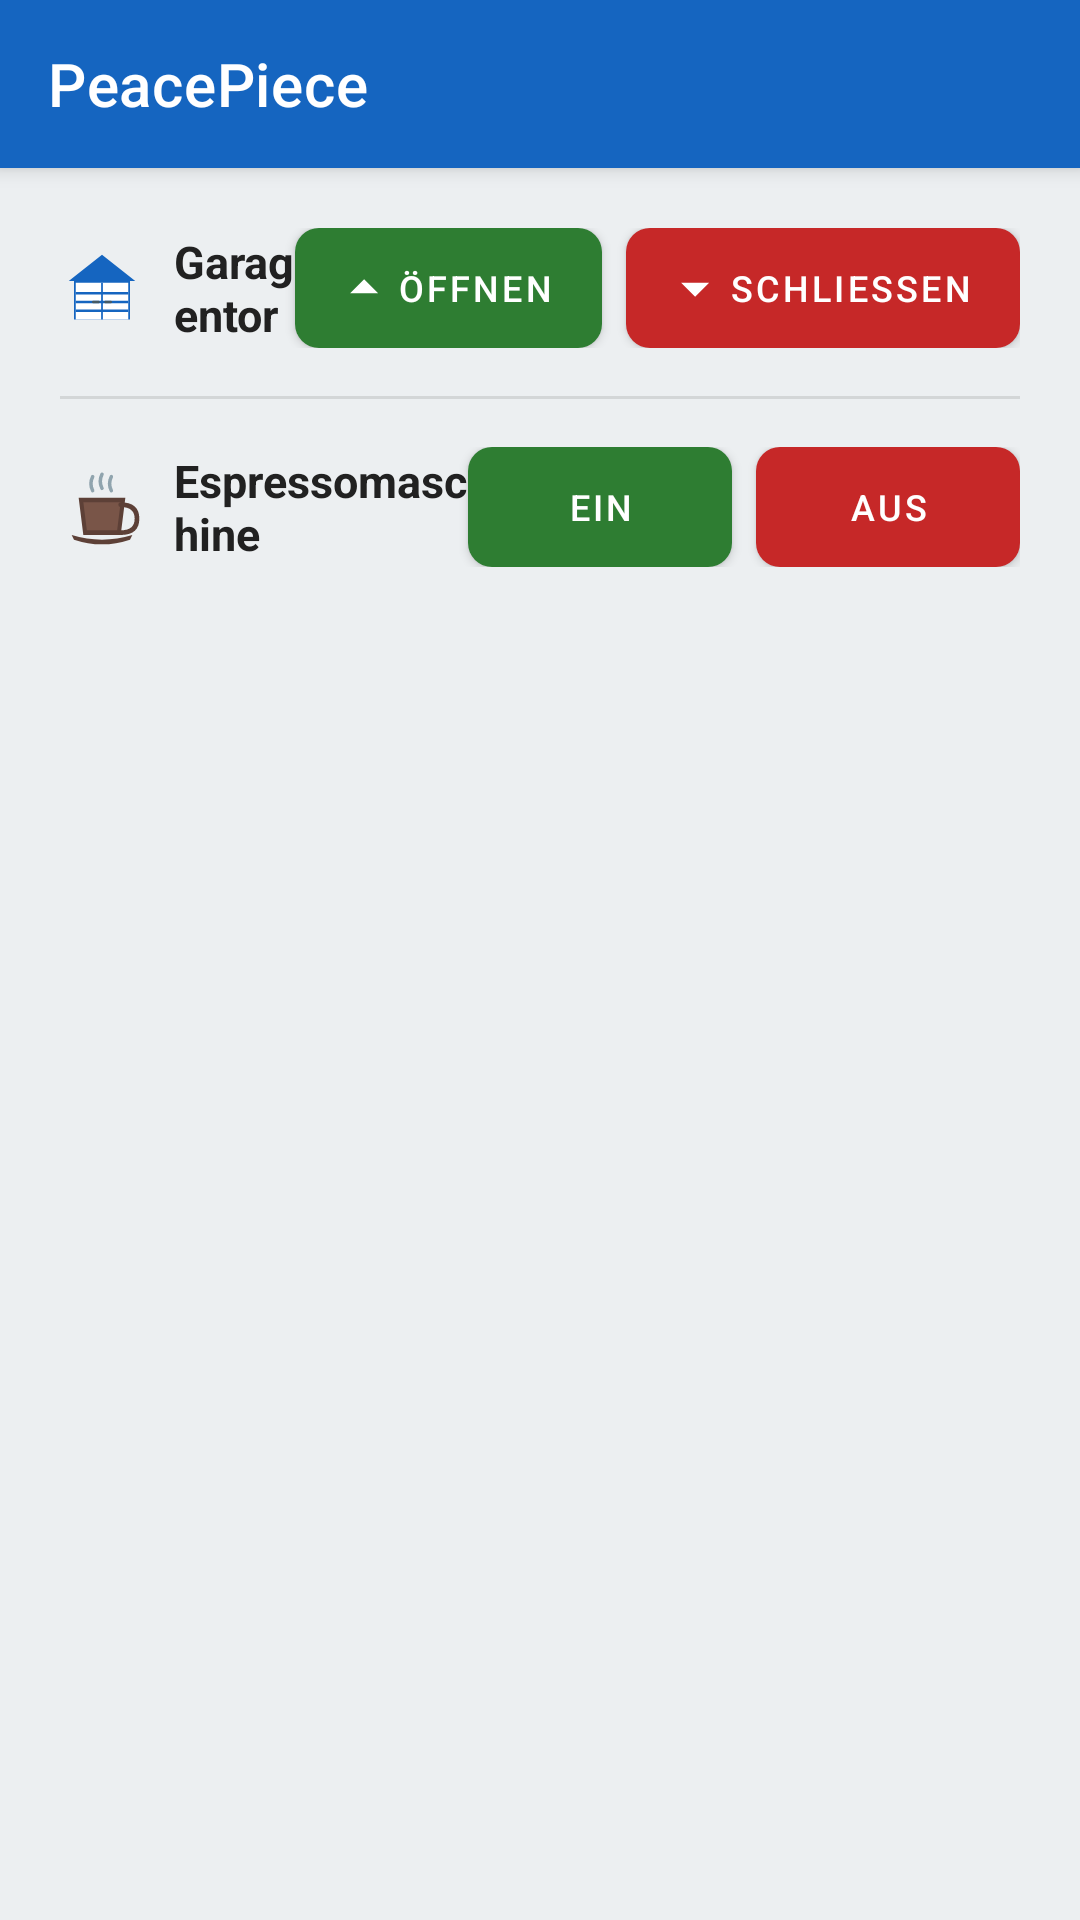

Android layout source for this screen:
<!-- AndroidManifest.xml: application theme Theme.PeacePiece -->
<!-- res/layout/activity_main.xml -->
<?xml version="1.0" encoding="utf-8"?>
<LinearLayout xmlns:android="http://schemas.android.com/apk/res/android"
    xmlns:app="http://schemas.android.com/apk/res-auto"
    android:layout_width="match_parent"
    android:layout_height="match_parent"
    android:orientation="vertical"
    android:background="@color/background">

    <androidx.appcompat.widget.Toolbar
        android:id="@+id/toolbar"
        android:layout_width="match_parent"
        android:layout_height="?attr/actionBarSize"
        android:background="?attr/colorPrimary"
        android:elevation="4dp"
        android:theme="@style/ThemeOverlay.AppCompat.Dark.ActionBar"
        app:popupTheme="@style/ThemeOverlay.AppCompat.Light"
        app:title="@string/app_name" />

    <LinearLayout
        android:layout_width="match_parent"
        android:layout_height="0dp"
        android:layout_weight="1"
        android:orientation="vertical"
        android:paddingLeft="20dp"
        android:paddingRight="20dp"
        android:paddingTop="20dp"
        android:paddingBottom="12dp">

        
        <LinearLayout
            android:layout_width="match_parent"
            android:layout_height="wrap_content"
            android:orientation="horizontal"
            android:gravity="center_vertical">

            <ImageView
                android:layout_width="28dp"
                android:layout_height="28dp"
                android:src="@drawable/ic_garage"
                android:contentDescription="@string/garage_label" />

            <TextView
                android:layout_width="0dp"
                android:layout_height="wrap_content"
                android:layout_weight="1"
                android:text="@string/garage_label"
                android:textSize="15sp"
                android:textStyle="bold"
                android:textColor="@color/text_primary"
                android:layout_marginStart="10dp" />

            <com.google.android.material.button.MaterialButton
                android:id="@+id/openButton"
                android:layout_width="wrap_content"
                android:layout_height="40dp"
                android:minHeight="0dp"
                android:insetTop="0dp"
                android:insetBottom="0dp"
                android:text="@string/open_button"
                android:textSize="12sp"
                android:textColor="@color/white"
                app:backgroundTint="@color/button_open"
                app:cornerRadius="8dp"
                app:icon="@drawable/ic_arrow_up"
                app:iconSize="14dp"
                app:iconPadding="4dp"
                app:iconGravity="start" />

            <com.google.android.material.button.MaterialButton
                android:id="@+id/closeButton"
                android:layout_width="wrap_content"
                android:layout_height="40dp"
                android:minHeight="0dp"
                android:insetTop="0dp"
                android:insetBottom="0dp"
                android:text="@string/close_button"
                android:textSize="12sp"
                android:textColor="@color/white"
                android:layout_marginStart="8dp"
                app:backgroundTint="@color/button_close"
                app:cornerRadius="8dp"
                app:icon="@drawable/ic_arrow_down"
                app:iconSize="14dp"
                app:iconPadding="4dp"
                app:iconGravity="start" />

        </LinearLayout>

        <View
            android:layout_width="match_parent"
            android:layout_height="1dp"
            android:background="@color/text_secondary"
            android:alpha="0.2"
            android:layout_marginTop="16dp"
            android:layout_marginBottom="16dp" />

        
        <LinearLayout
            android:layout_width="match_parent"
            android:layout_height="wrap_content"
            android:orientation="horizontal"
            android:gravity="center_vertical">

            <ImageView
                android:layout_width="28dp"
                android:layout_height="28dp"
                android:src="@drawable/ic_espresso"
                android:contentDescription="@string/espresso_label" />

            <TextView
                android:layout_width="0dp"
                android:layout_height="wrap_content"
                android:layout_weight="1"
                android:text="@string/espresso_label"
                android:textSize="15sp"
                android:textStyle="bold"
                android:textColor="@color/text_primary"
                android:layout_marginStart="10dp" />

            <com.google.android.material.button.MaterialButton
                android:id="@+id/espressoOnButton"
                android:layout_width="wrap_content"
                android:layout_height="40dp"
                android:minHeight="0dp"
                android:insetTop="0dp"
                android:insetBottom="0dp"
                android:text="@string/on_button"
                android:textSize="12sp"
                android:textColor="@color/white"
                app:backgroundTint="@color/button_open"
                app:cornerRadius="8dp" />

            <com.google.android.material.button.MaterialButton
                android:id="@+id/espressoOffButton"
                android:layout_width="wrap_content"
                android:layout_height="40dp"
                android:minHeight="0dp"
                android:insetTop="0dp"
                android:insetBottom="0dp"
                android:text="@string/off_button"
                android:textSize="12sp"
                android:textColor="@color/white"
                android:layout_marginStart="8dp"
                app:backgroundTint="@color/button_close"
                app:cornerRadius="8dp" />

        </LinearLayout>

        <View
            android:layout_width="match_parent"
            android:layout_height="0dp"
            android:layout_weight="1" />

        <TextView
            android:id="@+id/statusText"
            android:layout_width="match_parent"
            android:layout_height="wrap_content"
            android:textSize="13sp"
            android:textColor="@color/text_secondary"
            android:gravity="center" />

    </LinearLayout>

    <TextView
        android:id="@+id/versionText"
        android:layout_width="match_parent"
        android:layout_height="wrap_content"
        android:textSize="10sp"
        android:textColor="@color/text_secondary"
        android:gravity="center"
        android:paddingTop="4dp"
        android:paddingBottom="6dp" />

</LinearLayout>
<!-- resources referenced by this layout -->
<resources>
  <color name="background">#ECEFF1</color>
  <color name="button_close">#C62828</color>
  <color name="button_open">#2E7D32</color>
  <color name="text_primary">#212121</color>
  <color name="text_secondary">#757575</color>
  <color name="white">#FFFFFF</color>
  <!-- drawable ic_arrow_down (drawable) -->
  <vector xmlns:android="http://schemas.android.com/apk/res/android"
      android:width="24dp"
      android:height="24dp"
      android:viewportWidth="24"
      android:viewportHeight="24"
      android:tint="@color/white">
      <path
          android:fillColor="@color/white"
          android:pathData="M4,9l8,8 8,-8z" />
  </vector>
  <!-- drawable ic_arrow_up (drawable) -->
  <vector xmlns:android="http://schemas.android.com/apk/res/android"
      android:width="24dp"
      android:height="24dp"
      android:viewportWidth="24"
      android:viewportHeight="24"
      android:tint="@color/white">
      <path
          android:fillColor="@color/white"
          android:pathData="M4,15l8,-8 8,8z" />
  </vector>
  <!-- drawable ic_garage (drawable) -->
  <vector xmlns:android="http://schemas.android.com/apk/res/android"
      android:width="96dp"
      android:height="96dp"
      android:viewportWidth="96"
      android:viewportHeight="96">
      
      <path
          android:fillColor="#1565C0"
          android:pathData="M48,10 L10,40 L16,40 L16,84 L80,84 L80,40 L86,40 Z" />
      
      <path
          android:fillColor="#FFFFFF"
          android:pathData="M18,42 L78,42 L78,84 L18,84 Z" />
      
      <path
          android:strokeColor="#1565C0"
          android:strokeWidth="3"
          android:pathData="M18,54 H78 M18,64 H78 M18,74 H78" />
      
      <path
          android:strokeColor="#1565C0"
          android:strokeWidth="2"
          android:pathData="M48,42 V84" />
      
      <path
          android:strokeColor="#455A64"
          android:strokeWidth="3"
          android:strokeLineCap="round"
          android:pathData="M38,64 H44" />
      
      <path
          android:strokeColor="#455A64"
          android:strokeWidth="3"
          android:strokeLineCap="round"
          android:pathData="M52,64 H58" />
  </vector>
  <string name="app_name">PeacePiece</string>
  <string name="close_button">SCHLIESSEN</string>
  <string name="espresso_label">Espressomaschine</string>
  <string name="garage_label">Garagentor</string>
  <string name="off_button">AUS</string>
  <string name="on_button">EIN</string>
  <string name="open_button">ÖFFNEN</string>
  <style name="Theme.PeacePiece" parent="Theme.MaterialComponents.Light.NoActionBar">
          <item name="colorPrimary">@color/primary</item>
          <item name="colorPrimaryDark">@color/primary_dark</item>
          <item name="colorAccent">@color/accent</item>
      </style>
  <color name="primary">#1565C0</color>
  <color name="primary_dark">#003c8f</color>
  <color name="accent">#FF6F00</color>
</resources>
